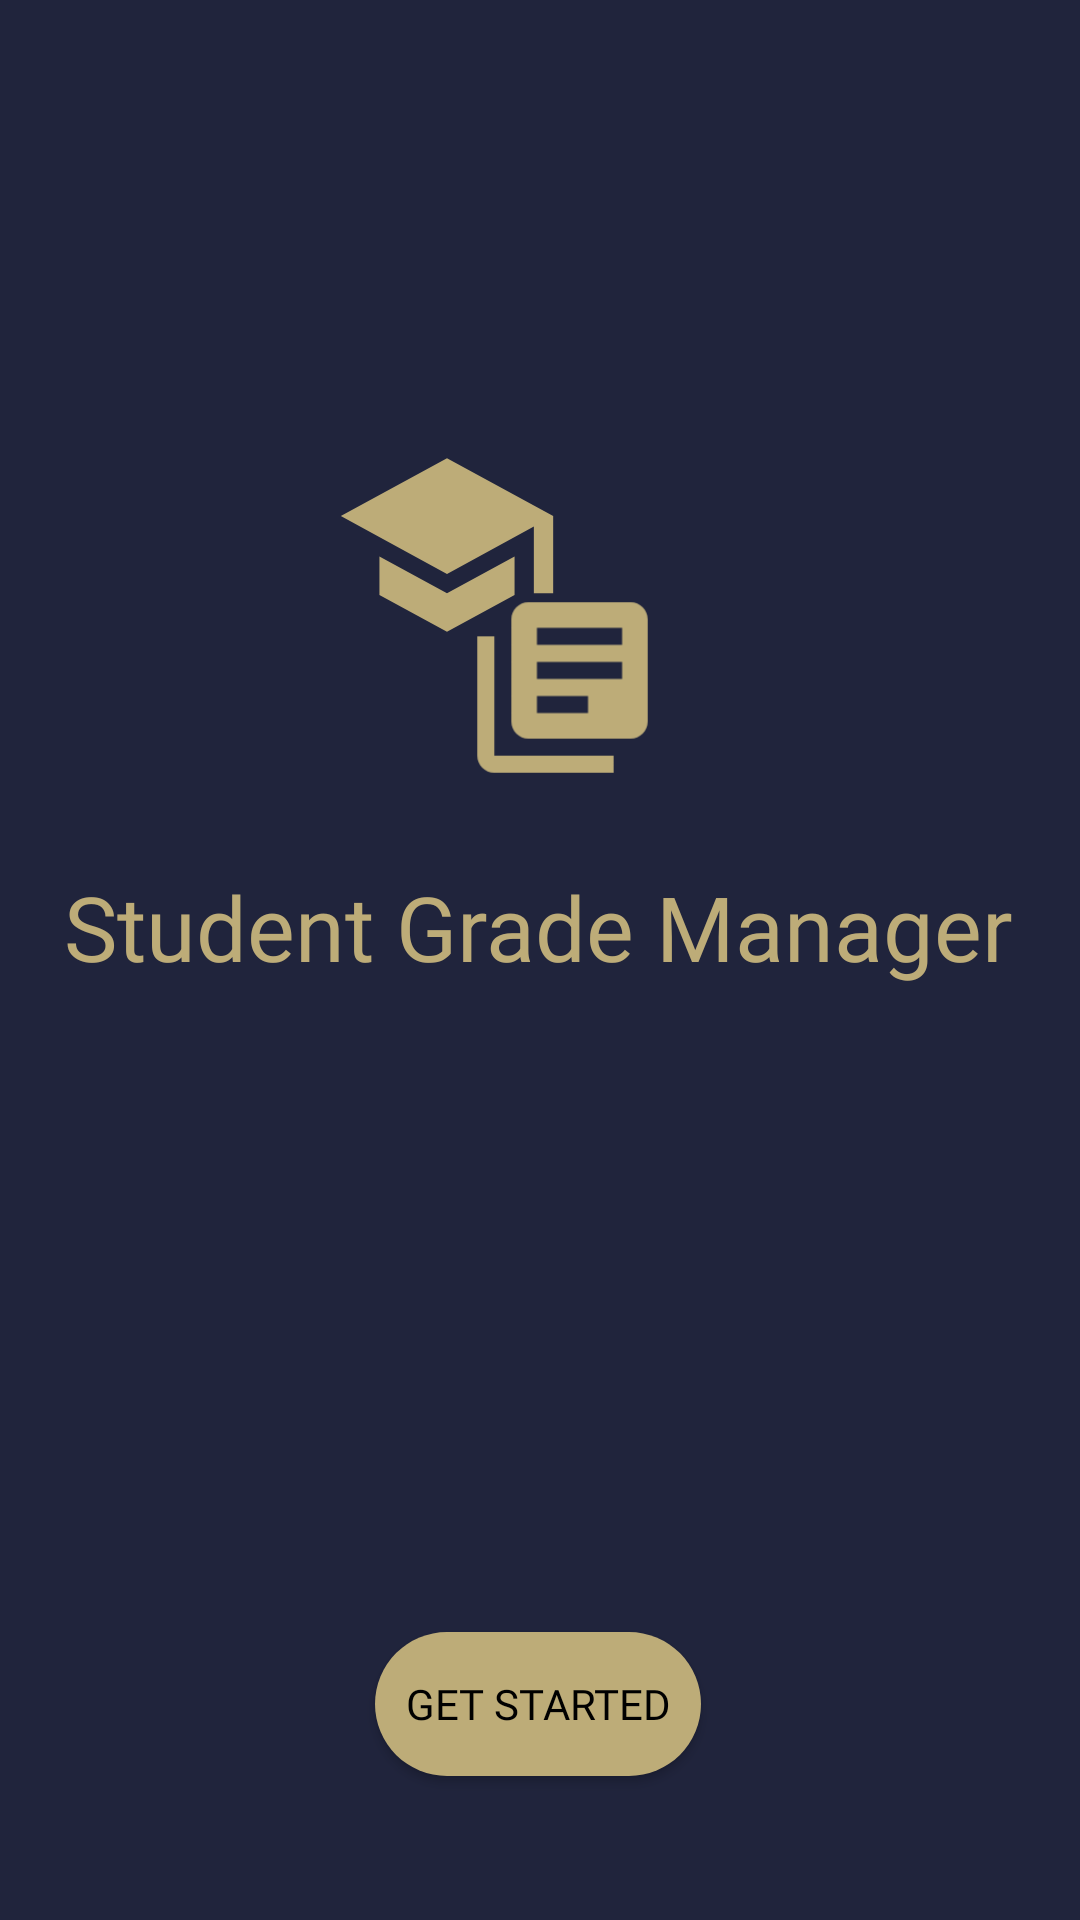

The Android layout XML behind this screen, and the referenced resources:
<!-- AndroidManifest.xml: application theme Theme.StudentHub -->
<!-- res/layout/activity_main.xml -->
<?xml version="1.0" encoding="utf-8"?>
<androidx.constraintlayout.widget.ConstraintLayout xmlns:android="http://schemas.android.com/apk/res/android"
    xmlns:app="http://schemas.android.com/apk/res-auto"
    xmlns:tools="http://schemas.android.com/tools"
    android:layout_width="match_parent"
    android:layout_height="match_parent"
    tools:context=".MainActivity"
    android:background="#20243C"

    >

    <ImageView
        android:id="@+id/imageView3"
        android:layout_width="131dp"
        android:layout_height="128dp"
        android:src="@drawable/main_image_foreground"
        app:layout_constraintBottom_toBottomOf="parent"
        app:layout_constraintEnd_toEndOf="parent"
        app:layout_constraintHorizontal_bias="0.364"
        app:layout_constraintStart_toStartOf="parent"
        app:layout_constraintTop_toTopOf="parent"
        app:layout_constraintVertical_bias="0.23">

    </ImageView>

    <ImageView
        android:id="@+id/imageView2"
        android:layout_width="113dp"
        android:layout_height="119dp"
        android:layout_marginTop="52dp"
        android:src="@drawable/main_image2_foreground"
        app:layout_constraintEnd_toEndOf="parent"
        app:layout_constraintHorizontal_bias="0.53"
        app:layout_constraintStart_toStartOf="parent"
        app:layout_constraintTop_toTopOf="@+id/imageView3">

    </ImageView>

    <Button
        android:id="@+id/ServerAdd"
        android:layout_width="wrap_content"
        android:layout_height="wrap_content"
        android:layout_marginBottom="48dp"
        android:background="@drawable/rounded_corner"
        android:fontFamily="@font/archivo_black"
        android:text="Get Started"
        android:textColor="@color/black"
        app:backgroundTint="@null"
        app:layout_constraintBottom_toBottomOf="parent"
        app:layout_constraintEnd_toEndOf="parent"
        app:layout_constraintHorizontal_bias="0.498"
        app:layout_constraintStart_toStartOf="parent" />

    <TextView
        android:id="@+id/textView"
        android:layout_width="wrap_content"
        android:layout_height="wrap_content"
        android:fontFamily="@font/abril_fatface"
        android:text="Student Grade Manager"
        android:textColor="#BDAC78"
        android:textSize="30sp"
        app:layout_constraintBottom_toTopOf="@+id/ServerAdd"
        app:layout_constraintEnd_toEndOf="parent"
        app:layout_constraintHorizontal_bias="0.493"
        app:layout_constraintStart_toStartOf="parent"
        app:layout_constraintTop_toBottomOf="@+id/imageView2"
        app:layout_constraintVertical_bias="0.0" />

</androidx.constraintlayout.widget.ConstraintLayout>
<!-- resources referenced by this layout -->
<resources>
  <!-- drawable main_image2_foreground (drawable) -->
  <vector xmlns:android="http://schemas.android.com/apk/res/android"
      android:width="108dp"
      android:height="108dp"
      android:viewportWidth="108"
      android:viewportHeight="108"
      android:tint="#BDAC78">
    <group android:scaleX="2.7144"
        android:scaleY="2.7144"
        android:translateX="21.4272"
        android:translateY="21.4272">
      <path
          android:fillColor="@android:color/white"
          android:pathData="M4,6L2,6v14c0,1.1 0.9,2 2,2h14v-2L4,20L4,6zM20,2L8,2c-1.1,0 -2,0.9 -2,2v12c0,1.1 0.9,2 2,2h12c1.1,0 2,-0.9 2,-2L22,4c0,-1.1 -0.9,-2 -2,-2zM19,11L9,11L9,9h10v2zM15,15L9,15v-2h6v2zM19,7L9,7L9,5h10v2z"/>
    </group>
  </vector>
  <!-- drawable main_image_foreground (drawable) -->
  <vector xmlns:android="http://schemas.android.com/apk/res/android"
      android:width="108dp"
      android:height="108dp"
      android:viewportWidth="108"
      android:viewportHeight="108"
      android:tint="#BDAC78">
    <group android:scaleX="2.7144"
        android:scaleY="2.7144"
        android:translateX="21.4272"
        android:translateY="21.4272">
      <path
          android:fillColor="@android:color/white"
          android:pathData="M5,13.18v4L12,21l7,-3.82v-4L12,17l-7,-3.82zM12,3L1,9l11,6 9,-4.91V17h2V9L12,3z"/>
    </group>
  </vector>
  <!-- drawable rounded_corner (drawable) -->
  <?xml version="1.0" encoding="utf-8"?>
  <shape xmlns:android="http://schemas.android.com/apk/res/android">
  
      <corners android:radius="40dp" />
  
      <padding
          android:bottom="10dp"
          android:left="10dp"
          android:right="10dp"
          android:top="10dp" />
  
      <solid android:color="#BDAC78" />
  
  </shape>
  <style name="Theme.StudentHub" parent="Theme.MaterialComponents.DayNight.DarkActionBar">
          
          <item name="colorPrimary">@color/purple_500</item>
          <item name="colorPrimaryVariant">@color/purple_700</item>
          <item name="colorOnPrimary">@color/white</item>
          
          <item name="colorSecondary">@color/teal_200</item>
          <item name="colorSecondaryVariant">@color/teal_700</item>
          <item name="colorOnSecondary">@color/black</item>
          
          <item name="android:statusBarColor" tools:targetApi="l">@color/black</item>
          
      </style>
  <!-- not gathered from this repository: default colours our renderer supplied (Android Studio template values) -->
  <color name="purple_500">#FF6200EE</color>
  <color name="purple_700">#FF3700B3</color>
  <color name="teal_200">#FF03DAC5</color>
  <color name="teal_700">#FF018786</color>
  <color name="black">#FF000000</color>
  <color name="white">#FFFFFFFF</color>
</resources>
